Run: headless pygame with SDL's dummy video driver; simulated clock (each Clock.tick advances the game by its frame time, no real sleeping); random seed 0; keys injected as events and as key.get_pressed() state; no mouse input.
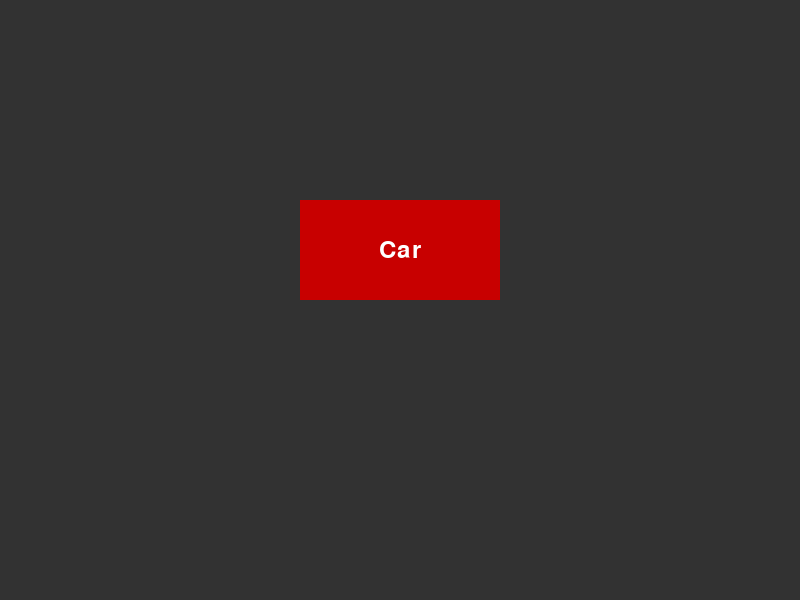
Frame 1 of 4 · flips 1–60 · no input
Frame 2 of 4 · flips 61–180 · tapped SPACE, RETURN · held RIGHT (→), D · screen unchanged from frame 1, image omitted
Frame 3 of 4 · flips 181–300 · held DOWN (↓), S · screen unchanged from frame 2, image omitted
Frame 4 of 4 · flips 301–420 · held LEFT (←), A, UP (↑), W · screen unchanged from frame 3, image omitted

The pygame program that drew these frames:

import pygame
import sys

# Initialize pygame
pygame.init()

# Window
WIDTH, HEIGHT = 800, 600
WINDOW = pygame.display.set_mode((WIDTH, HEIGHT))
pygame.display.set_caption("Mechanic Clicker")

# Colors
WHITE = (255, 255, 255)
GRAY = (50, 50, 50)
CAR_COLOR = (200, 0, 0)

# Car placeholder
car_x, car_y = 300, 200
car_width, car_height = 200, 100

# Font setup
font = pygame.font.SysFont(None, 36)
text_surface = font.render("Car", True, WHITE)
text_rect = text_surface.get_rect(center=(car_x + car_width // 2, car_y + car_height // 2))

# Main loop
clock = pygame.time.Clock()
running = True

while running:
    clock.tick(60)  # in FPS

    for event in pygame.event.get():
        if event.type == pygame.QUIT:
            running = False

    # Fill background
    WINDOW.fill(GRAY)

    # Draw car placeholder (rectangle)
    pygame.draw.rect(WINDOW, CAR_COLOR, (car_x, car_y, car_width, car_height))
    WINDOW.blit(text_surface, text_rect)

    # Update display
    pygame.display.flip()

pygame.quit()
sys.exit()
